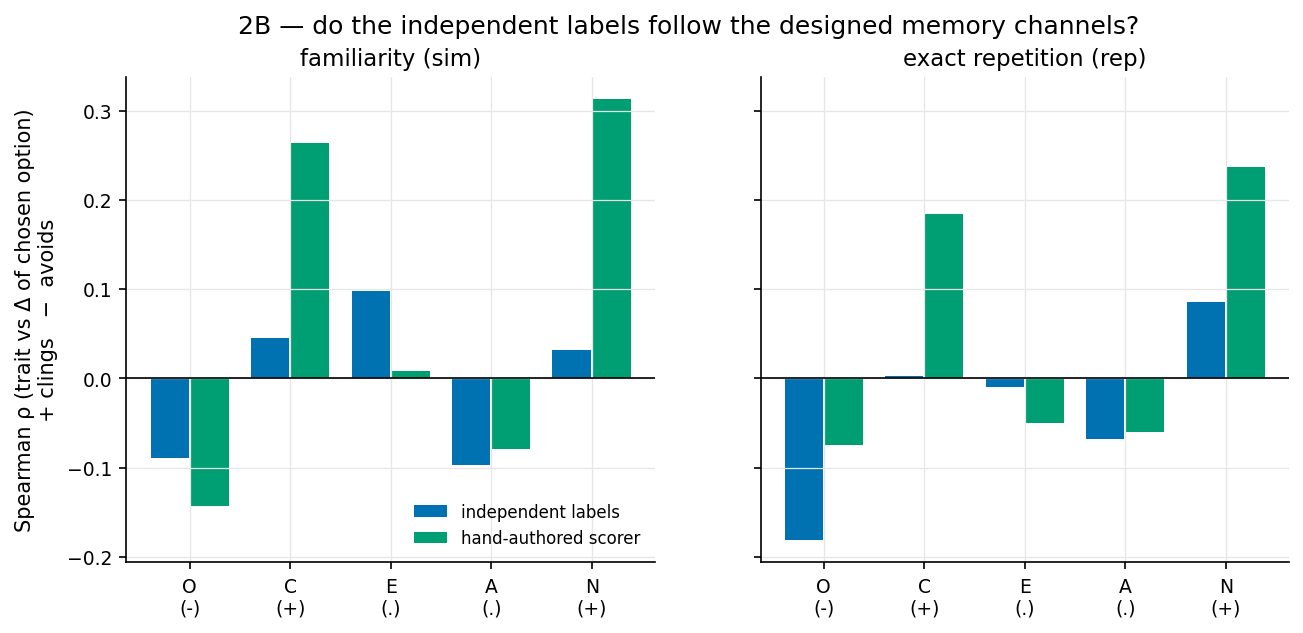

Source data for this figure (header and first rows):
trait, expected_sign, n, ai_sim_rho, ai_rep_rho, sc_sim_rho, sc_rep_rho
O, -, 276, -0.08898, -0.1814, -0.1432, -0.07482
O_high, , 94, -0.03033, -0.09745, -0.06161, -0.167
O_mid, , 90, 0.004243, -0.02347, -0.02807, -0.153
O_low, , 92, -0.006636, 0.01461, -0.008047, -0.1031
C, +, 276, 0.04551, 0.003108, 0.2637, 0.1845
C_high, , 89, -0.008038, -0.00883, 0.005647, -0.06042
C_mid, , 89, -0.01303, -0.08703, -0.02613, -0.1739
C_low, , 98, -0.0123, -0.01425, -0.07382, -0.1847
E, ., 276, 0.09769, -0.009807, 0.008351, -0.04994
E_high, , 92, 0.01327, -0.02579, -0.04598, -0.1611
E_mid, , 89, -0.02054, -0.03918, -0.000451, -0.134
E_low, , 95, -0.02603, -0.04283, -0.0504, -0.1285
A, ., 276, -0.09645, -0.06757, -0.07869, -0.06
A_high, , 91, -0.02604, -0.05889, -0.04153, -0.138
A_mid, , 97, -0.00457, -0.03961, -0.02786, -0.1511
A_low, , 88, -0.003037, -0.00827, -0.02928, -0.1334
N, +, 276, 0.03155, 0.08521, 0.3127, 0.2366
N_high, , 90, -0.002261, -0.0225, 0.009726, -0.0799
N_mid, , 88, -0.01706, -0.05398, -0.01738, -0.1201
N_low, , 98, -0.01403, -0.03217, -0.08575, -0.2163
